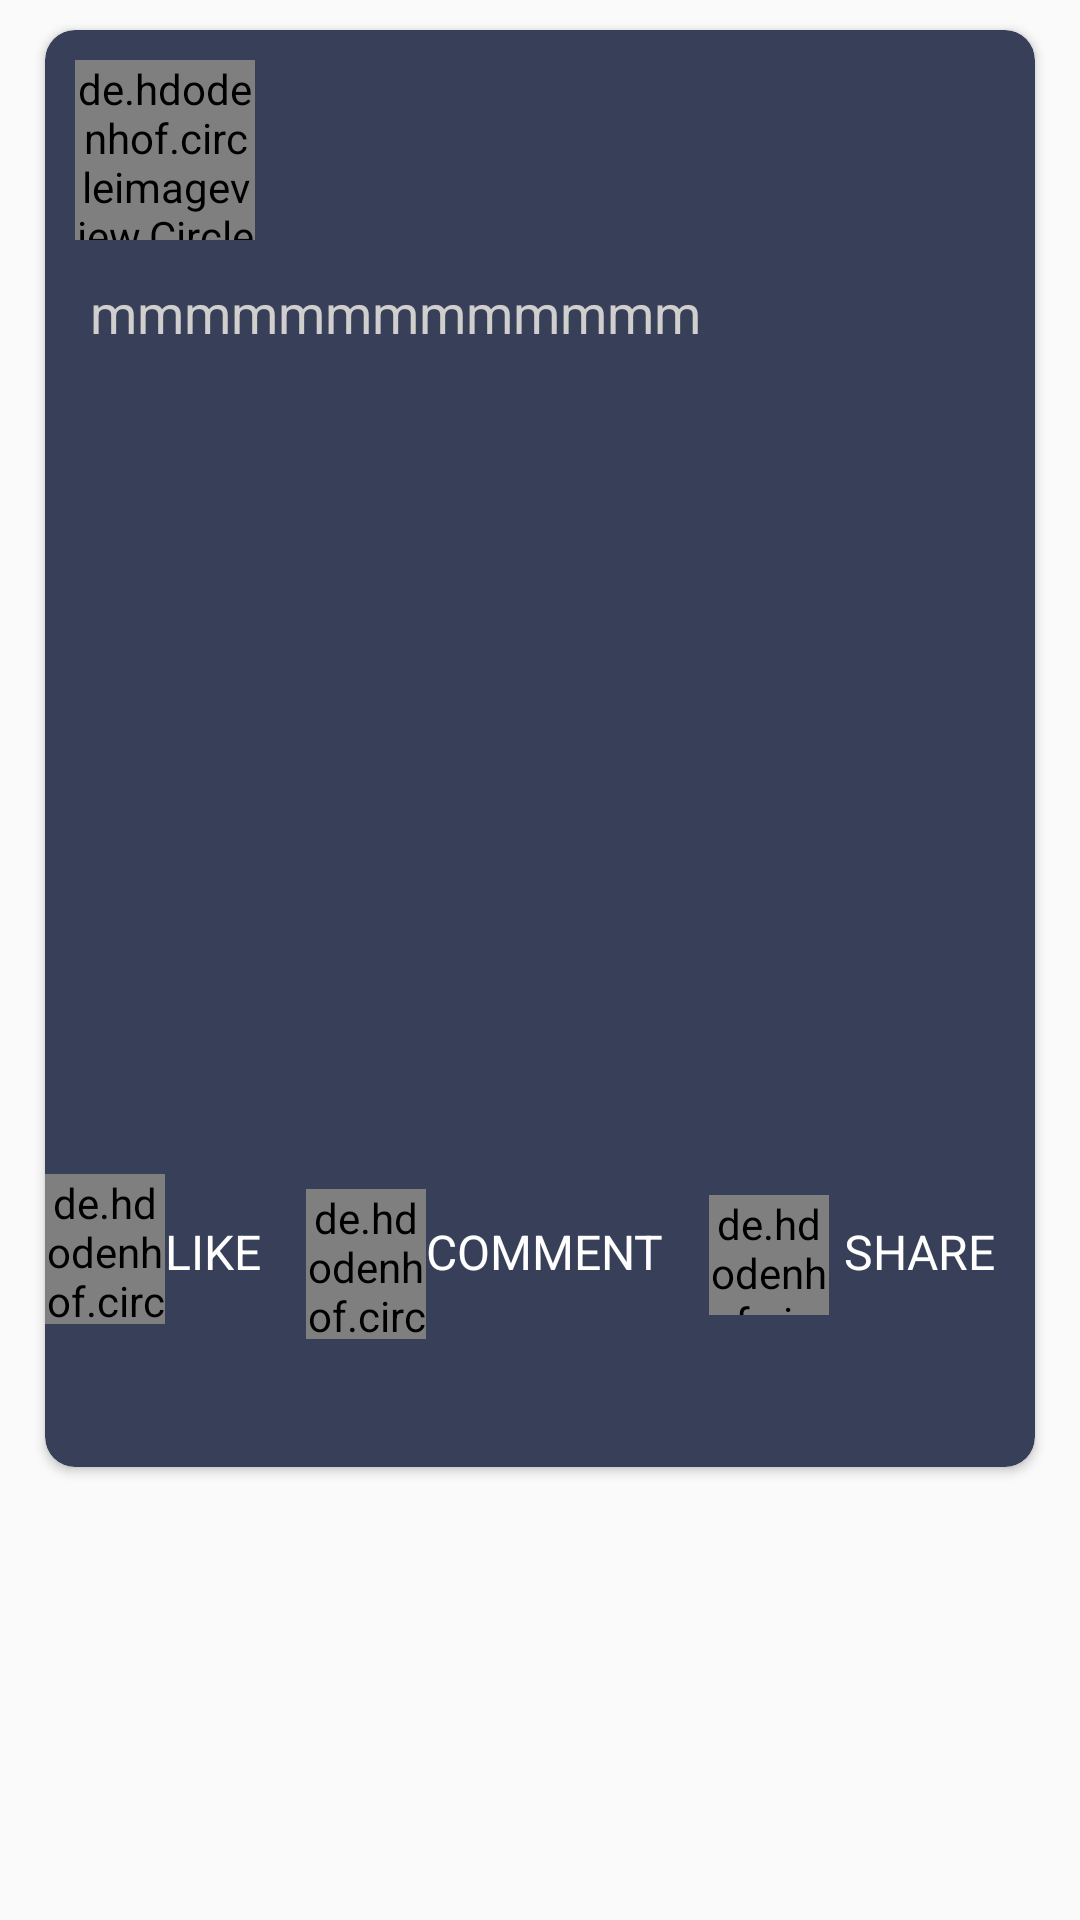

Reconstruct the res/layout file that produces this screen, plus the resources it refers to.
<!-- AndroidManifest.xml: application theme AppTheme -->
<!-- res/layout/photos_items.xml -->
<?xml version="1.0" encoding="utf-8"?>
<LinearLayout xmlns:android="http://schemas.android.com/apk/res/android"
    android:layout_width="match_parent"
    android:layout_height="match_parent"
    xmlns:app="http://schemas.android.com/apk/res-auto"
    xmlns:adroid="http://schemas.android.com/tools"
    android:orientation="vertical"
    android:id="@+id/liner">

    <android.support.v7.widget.CardView
        android:layout_width="330dp"
        android:layout_height="wrap_content"
        android:layout_gravity="center"
        android:layout_marginTop="10dp"
        app:cardCornerRadius="10dp"
        app:cardBackgroundColor="@color/colorPrimaryDark"
        >

        <LinearLayout
            android:layout_width="match_parent"
            android:layout_height="match_parent"
            android:orientation="vertical"
           >

           <LinearLayout
               android:layout_width="match_parent"
               android:layout_height="wrap_content">

               <de.hdodenhof.circleimageview.CircleImageView
                   android:layout_width="60dp"
                   android:layout_height="60dp"
                   android:layout_marginTop="10dp"
                   android:layout_marginLeft="10dp"
                   android:layout_marginBottom="10dp"
                   android:id="@+id/photo_items_userimage"
                  />

               <TextView
                   android:layout_width="180dp"
                   android:layout_height="wrap_content"
                   android:textSize="20dp"
                   android:textColor="#fff"
                   android:layout_marginTop="23dp"
                   android:layout_marginLeft="20dp"
                  android:id="@+id/tv1"
                   />

               <ImageButton
                   android:layout_width="wrap_content"
                   android:layout_height="wrap_content"
                   android:layout_gravity="right"
                   android:layout_marginLeft="15dp"
                   android:background="@drawable/delete"
                   android:id="@+id/delete_btn"
                   />

           </LinearLayout>

            <TextView
                android:layout_width="300dp"
                android:layout_height="wrap_content"
                android:textSize="18dp"
                android:textColor="#d1cece"
                android:layout_marginTop="2dp"
                android:layout_gravity="center"
               android:id="@+id/tv2"
                android:text="mmmmmmmmmmmmm"
             />

            <ImageView
                android:id="@+id/photos_items_current_img"
                android:layout_width="300dp"
                android:layout_height="250dp"
                android:layout_gravity="center"
                android:layout_marginBottom="20dp"
                android:layout_marginTop="5dp"
                />


            <LinearLayout
                android:layout_width="match_parent"
                android:layout_height="wrap_content"
                android:orientation="horizontal"
                >

                <de.hdodenhof.circleimageview.CircleImageView
                    android:layout_width="40dp"
                    android:layout_height="50dp"
                    android:src="@drawable/whitelike"
                    android:id="@+id/like"

                    />

                <TextView
                    android:layout_width="wrap_content"
                    android:layout_height="wrap_content"
                    android:text="LIKE"
                    android:textColor="#fff"
                    android:textSize="16dp"
                    android:layout_marginTop="15dp"
                    android:id="@+id/photo_items_like"
                    />

                <de.hdodenhof.circleimageview.CircleImageView
                    android:layout_width="40dp"
                    android:layout_height="50dp"
                    android:src="@drawable/whitecomment"
                    android:layout_marginLeft="15dp"
                    android:layout_marginTop="5dp"
                    />

                <TextView
                    android:layout_width="wrap_content"
                    android:layout_height="wrap_content"
                    android:text="COMMENT"
                    android:textColor="#fff"
                    android:textSize="16dp"
                    android:layout_marginTop="15dp"
                    android:id="@+id/photo_items_comment"
                   />

                <de.hdodenhof.circleimageview.CircleImageView
                    android:layout_width="40dp"
                    android:layout_height="40dp"
                    android:src="@drawable/whiteshare"
                    android:layout_marginLeft="15dp"
                    android:layout_marginTop="7dp"
                    />

                <TextView
                    android:layout_width="wrap_content"
                    android:layout_height="wrap_content"
                    android:text="SHARE"
                    android:textColor="#fff"
                    android:textSize="16dp"
                    android:layout_marginTop="15dp"
                    android:id="@+id/photo_items_share"
                    android:layout_marginLeft="5dp"
                   />

            </LinearLayout>

            <TextView
                android:layout_width="wrap_content"
                android:layout_height="wrap_content"
                android:layout_marginLeft="20dp"
                android:textColor="#fff"
                android:layout_marginBottom="20dp"
                android:textSize="17dp"
                android:id="@+id/photo_items_like_counter"
                />


        </LinearLayout>

    </android.support.v7.widget.CardView>

</LinearLayout>
<!-- resources referenced by this layout -->
<resources>
  <color name="colorPrimaryDark">#383f59</color>
  <!-- drawable whitecomment: png bitmap (drawable, 4831 bytes) -->
  <!-- drawable whiteshare: png bitmap (drawable, 8356 bytes) -->
  <style name="AppTheme" parent="Theme.AppCompat.Light.NoActionBar">
          
          <item name="colorPrimary">@color/colorPrimary</item>
          <item name="colorPrimaryDark">@color/colorPrimaryDark</item>
          <item name="colorAccent">@color/colorAccent</item>
          <item name="android:progressTint">@color/white</item>
      </style>
  <color name="colorPrimary">#23283a</color>
  <color name="colorAccent">#FF4081</color>
  <!-- not gathered from this repository: default colours our renderer supplied (Android Studio template values) -->
  <color name="white">#FFFFFFFF</color>
</resources>
